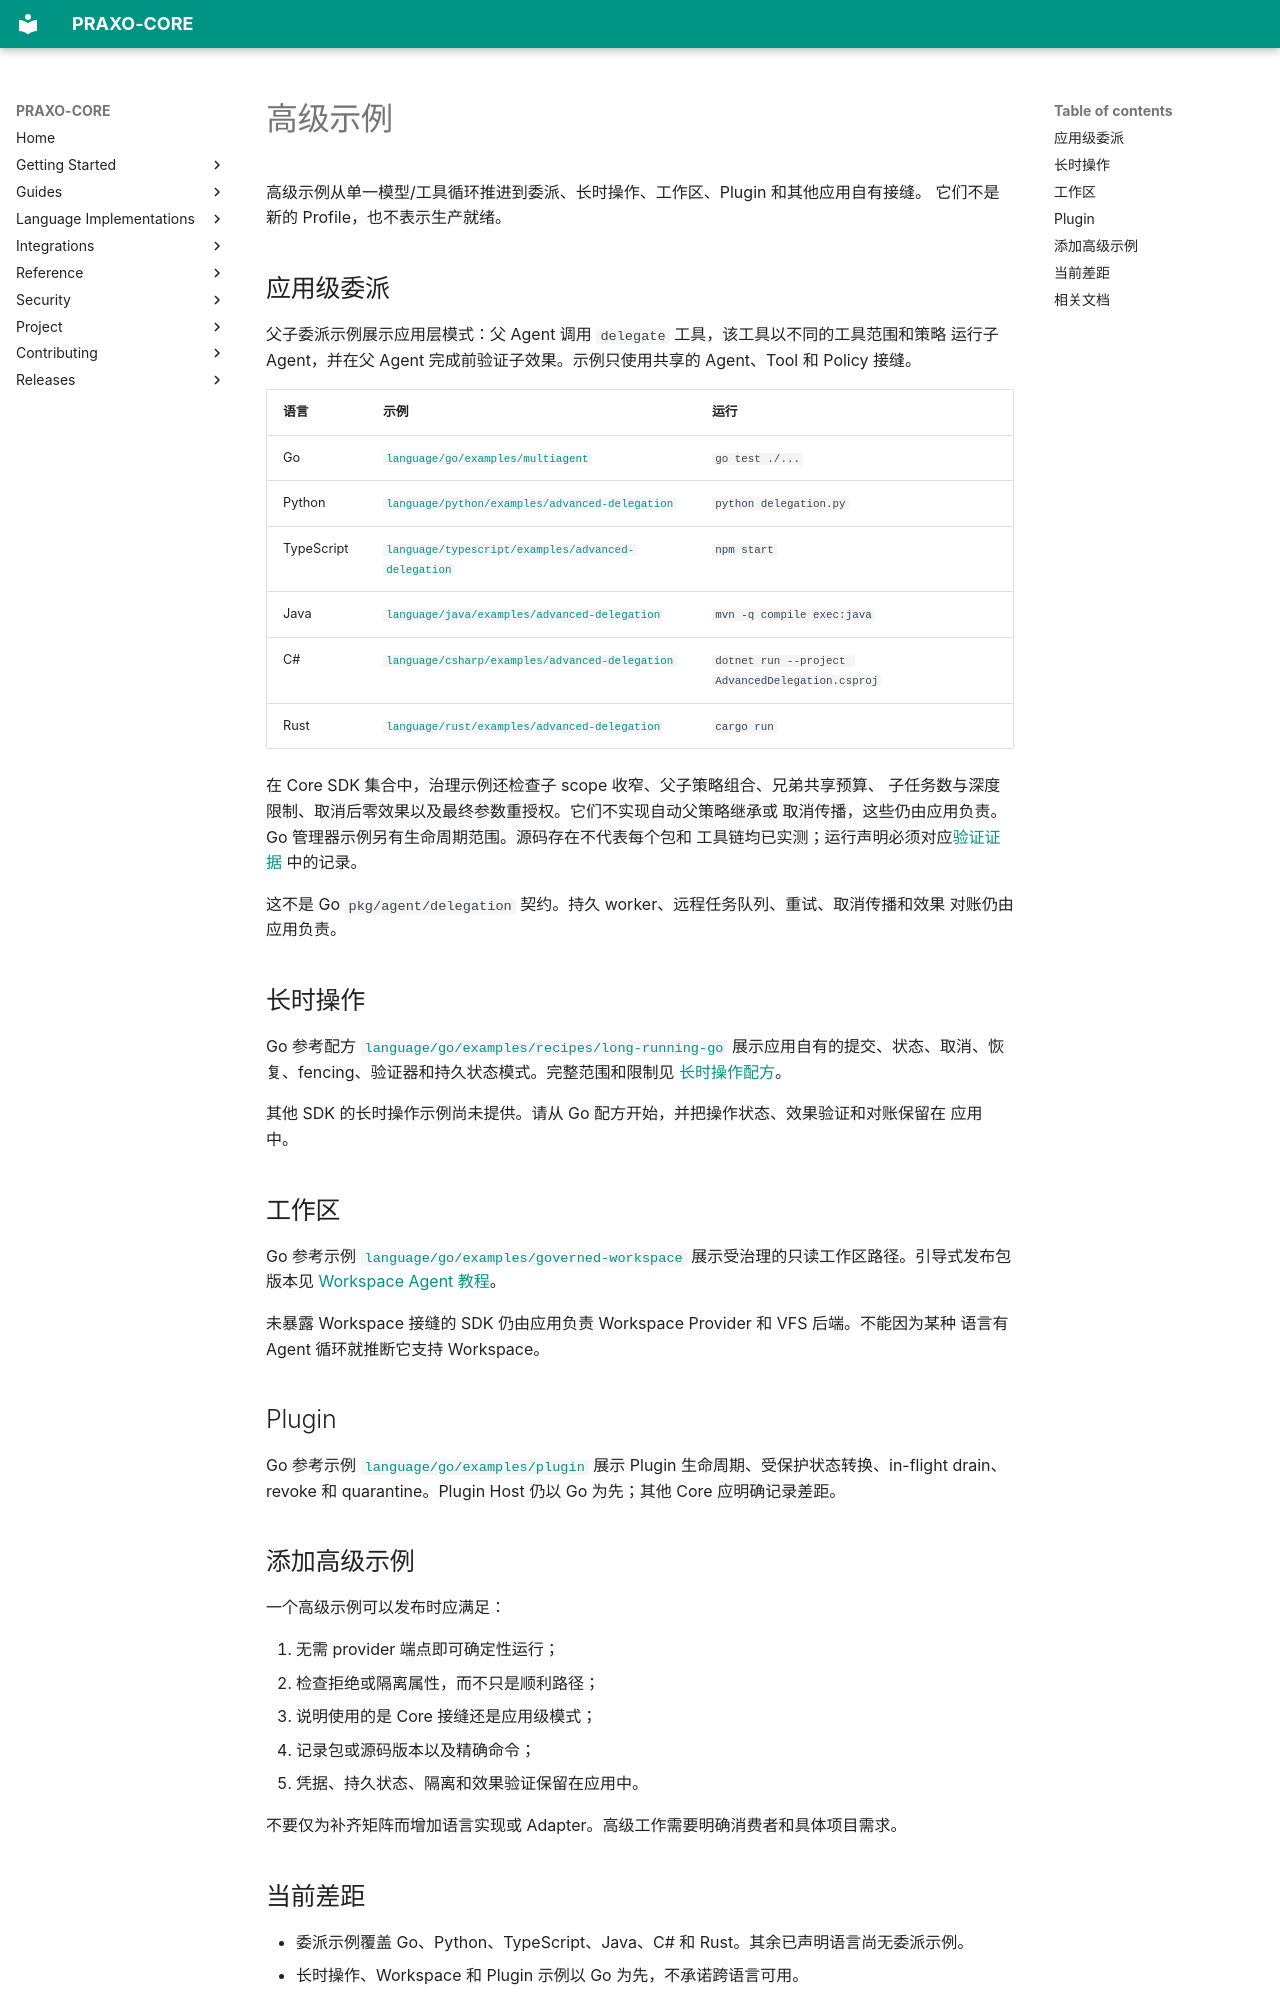

repository: axisvela/praxo-core · page: zh-CN/guides/advanced-examples/index.html · generator: mkdocs

# 高级示例

高级示例从单一模型/工具循环推进到委派、长时操作、工作区、Plugin 和其他应用自有接缝。
它们不是新的 Profile，也不表示生产就绪。

## 应用级委派

父子委派示例展示应用层模式：父 Agent 调用 `delegate` 工具，该工具以不同的工具范围和策略
运行子 Agent，并在父 Agent 完成前验证子效果。示例只使用共享的 Agent、Tool 和 Policy
接缝。

| 语言 | 示例 | 运行 |
| --- | --- | --- |
| Go | [`language/go/examples/multiagent`](https://github.com/axisvela/praxo-core/tree/main/language/go/examples/multiagent) | `go test ./...` |
| Python | [`language/python/examples/advanced-delegation`](https://github.com/axisvela/praxo-core/tree/main/language/python/examples/advanced-delegation) | `python delegation.py` |
| TypeScript | [`language/typescript/examples/advanced-delegation`](https://github.com/axisvela/praxo-core/tree/main/language/typescript/examples/advanced-delegation) | `npm start` |
| Java | [`language/java/examples/advanced-delegation`](https://github.com/axisvela/praxo-core/tree/main/language/java/examples/advanced-delegation) | `mvn -q compile exec:java` |
| C# | [`language/csharp/examples/advanced-delegation`](https://github.com/axisvela/praxo-core/tree/main/language/csharp/examples/advanced-delegation) | `dotnet run --project AdvancedDelegation.csproj` |
| Rust | [`language/rust/examples/advanced-delegation`](https://github.com/axisvela/praxo-core/tree/main/language/rust/examples/advanced-delegation) | `cargo run` |

在 Core SDK 集合中，治理示例还检查子 scope 收窄、父子策略组合、兄弟共享预算、
子任务数与深度限制、取消后零效果以及最终参数重授权。它们不实现自动父策略继承或
取消传播，这些仍由应用负责。Go 管理器示例另有生命周期范围。源码存在不代表每个包和
工具链均已实测；运行声明必须对应[验证证据](../project/evaluation/verification-evidence.md)
中的记录。

这不是 Go `pkg/agent/delegation` 契约。持久 worker、远程任务队列、重试、取消传播和效果
对账仍由应用负责。

## 长时操作

Go 参考配方
[`language/go/examples/recipes/long-running-go`](https://github.com/axisvela/praxo-core/tree/main/language/go/examples/recipes/long-running-go)
展示应用自有的提交、状态、取消、恢复、fencing、验证器和持久状态模式。完整范围和限制见
[长时操作配方](long-running-operations.md)。

其他 SDK 的长时操作示例尚未提供。请从 Go 配方开始，并把操作状态、效果验证和对账保留在
应用中。

## 工作区

Go 参考示例
[`language/go/examples/governed-workspace`](https://github.com/axisvela/praxo-core/tree/main/language/go/examples/governed-workspace)
展示受治理的只读工作区路径。引导式发布包版本见
[Workspace Agent 教程](workspace-agent-tutorial.md)。

未暴露 Workspace 接缝的 SDK 仍由应用负责 Workspace Provider 和 VFS 后端。不能因为某种
语言有 Agent 循环就推断它支持 Workspace。

## Plugin

Go 参考示例
[`language/go/examples/plugin`](https://github.com/axisvela/praxo-core/tree/main/language/go/examples/plugin)
展示 Plugin 生命周期、受保护状态转换、in-flight drain、revoke 和 quarantine。Plugin Host
仍以 Go 为先；其他 Core 应明确记录差距。
